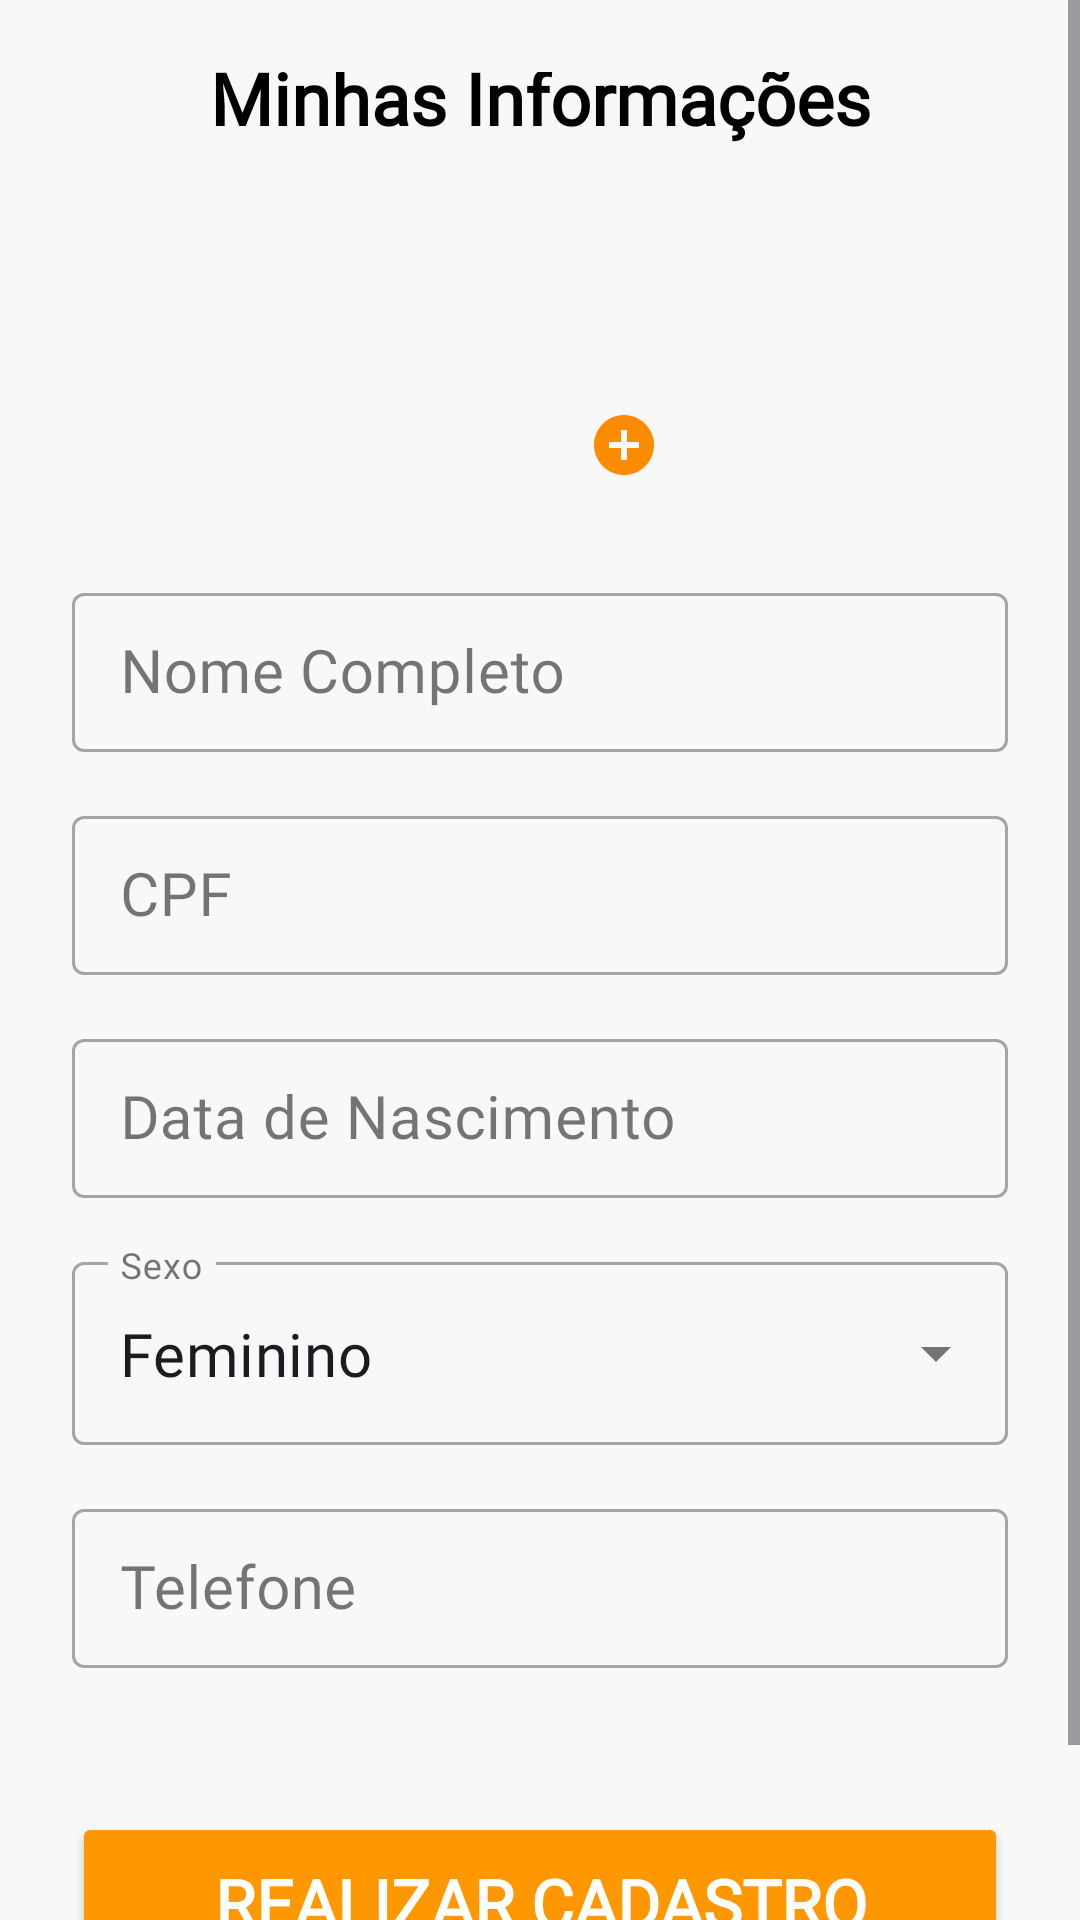

This screen was rendered from an Android layout file. Write that file and the resources it references.
<!-- AndroidManifest.xml: application theme Theme.ProjetoPI -->
<!-- res/layout/fragment_person_info.xml -->
<?xml version="1.0" encoding="utf-8"?>
<ScrollView
    xmlns:android="http://schemas.android.com/apk/res/android"
    xmlns:app="http://schemas.android.com/apk/res-auto"
    xmlns:tools="http://schemas.android.com/tools"
    android:layout_width="match_parent"
    android:layout_height="match_parent"
    android:fillViewport="true"
    tools:context=".ui.auth.PersonInfoFragment"> <androidx.constraintlayout.widget.ConstraintLayout
    android:layout_width="match_parent"
    android:layout_height="wrap_content"
    android:padding="24dp">

    <ImageButton
        android:id="@+id/backButton"
        android:layout_width="wrap_content"
        android:layout_height="wrap_content"
        android:layout_marginStart="-8dp"
        android:background="?attr/selectableItemBackgroundBorderless"
        android:contentDescription="@string/voltar"
        android:padding="8dp"
        android:src="@drawable/arrowback" app:layout_constraintStart_toStartOf="parent"
        app:layout_constraintTop_toTopOf="parent" />

    <TextView
        android:id="@+id/titleText"
        android:layout_width="wrap_content"
        android:layout_height="wrap_content"
        android:text="@string/minhas_informa_es"
        android:textColor="@android:color/black"
        android:textSize="24sp"
        android:fontFamily="@font/afacadbold"
        android:textStyle="bold"
        app:layout_constraintBottom_toBottomOf="@+id/backButton"
        app:layout_constraintEnd_toEndOf="parent"
        app:layout_constraintStart_toStartOf="parent"
        app:layout_constraintTop_toTopOf="@+id/backButton" />

    <androidx.constraintlayout.widget.ConstraintLayout
        android:id="@+id/profileImageContainer"
        android:layout_width="wrap_content"
        android:layout_height="wrap_content"
        android:layout_marginTop="32dp"
        app:layout_constraintEnd_toEndOf="parent"
        app:layout_constraintStart_toStartOf="parent"
        app:layout_constraintTop_toBottomOf="@+id/titleText">

        <ImageView
            android:id="@+id/profileImage"
            android:layout_width="80dp"
            android:layout_height="80dp"
            android:contentDescription="@string/foto_de_perfil"
            android:src="@drawable/ic_person"
            app:layout_constraintBottom_toBottomOf="parent"
            app:layout_constraintEnd_toEndOf="parent"
            app:layout_constraintStart_toStartOf="parent"
            app:layout_constraintTop_toTopOf="parent" />

        <ImageView
            android:id="@+id/cameraIcon"
            android:layout_width="24dp"
            android:layout_height="24dp"
            android:contentDescription="@string/editar_foto"
            android:src="@drawable/ic_add_circle"
            app:layout_constraintBottom_toBottomOf="@+id/profileImage"
            app:layout_constraintEnd_toEndOf="@+id/profileImage" />
    </androidx.constraintlayout.widget.ConstraintLayout>

    <com.google.android.material.textfield.TextInputLayout
        android:id="@+id/inputLayoutNome"
        style="@style/Widget.MaterialComponents.TextInputLayout.OutlinedBox.Dense"
        android:layout_width="0dp"
        android:layout_height="wrap_content"
        android:layout_marginTop="32dp"
        android:hint="@string/nome_completo"
        app:layout_constraintEnd_toEndOf="parent"
        app:layout_constraintStart_toStartOf="parent"
        app:layout_constraintTop_toBottomOf="@id/profileImageContainer">

        <com.google.android.material.textfield.TextInputEditText
            android:id="@+id/editTextNome"
            android:layout_width="match_parent"
            android:layout_height="wrap_content"
            android:inputType="textPersonName|textCapWords"
            android:fontFamily="@font/afacadmedium"
            android:textSize="20sp"
            android:lines="1"/>
    </com.google.android.material.textfield.TextInputLayout>

    <com.google.android.material.textfield.TextInputLayout
        android:id="@+id/inputLayoutCpf"
        style="@style/Widget.MaterialComponents.TextInputLayout.OutlinedBox.Dense"
        android:layout_width="0dp"
        android:layout_height="wrap_content"
        android:layout_marginTop="16dp"
        android:hint="@string/cpf"
        app:layout_constraintEnd_toEndOf="parent"
        app:layout_constraintStart_toStartOf="parent"
        app:layout_constraintTop_toBottomOf="@id/inputLayoutNome">

        <com.google.android.material.textfield.TextInputEditText
            android:id="@+id/editTextCpf"
            android:layout_width="match_parent"
            android:layout_height="wrap_content"
            android:inputType="number"
            android:fontFamily="@font/afacadmedium"
            android:textSize="20sp"
            android:lines="1"/>
    </com.google.android.material.textfield.TextInputLayout>

    <com.google.android.material.textfield.TextInputLayout
        android:id="@+id/inputLayoutDataNasc"
        style="@style/Widget.MaterialComponents.TextInputLayout.OutlinedBox.Dense"
        android:layout_width="0dp"
        android:layout_height="wrap_content"
        android:layout_marginTop="16dp"
        android:hint="@string/data_de_nascimento"
        app:layout_constraintEnd_toEndOf="parent"
        app:layout_constraintStart_toStartOf="parent"
        app:layout_constraintTop_toBottomOf="@id/inputLayoutCpf">

        <com.google.android.material.textfield.TextInputEditText
            android:id="@+id/editTextDataNasc"
            android:layout_width="match_parent"
            android:layout_height="wrap_content"
            android:inputType="date"
            android:fontFamily="@font/afacadmedium"
            android:textSize="20sp"
            android:lines="1"/>
    </com.google.android.material.textfield.TextInputLayout>

    <com.google.android.material.textfield.TextInputLayout
        android:id="@+id/inputLayoutSexo"
        style="@style/Widget.MaterialComponents.TextInputLayout.OutlinedBox.ExposedDropdownMenu"
        android:layout_width="0dp"
        android:layout_height="wrap_content"
        android:layout_marginTop="16dp"
        android:hint="@string/sexo"
        app:layout_constraintEnd_toEndOf="parent"
        app:layout_constraintStart_toStartOf="parent"
        app:layout_constraintTop_toBottomOf="@id/inputLayoutDataNasc">

        <AutoCompleteTextView
            android:id="@+id/autoCompleteSexo"
            android:layout_width="match_parent"
            android:layout_height="wrap_content"
            android:inputType="none"
            android:text="@string/feminino"
            android:fontFamily="@font/afacadmedium"
            android:textSize="20sp"
            tools:ignore="LabelFor" />
    </com.google.android.material.textfield.TextInputLayout>

    <com.google.android.material.textfield.TextInputLayout
        android:id="@+id/inputLayoutTelefone"
        style="@style/Widget.MaterialComponents.TextInputLayout.OutlinedBox.Dense"
        android:layout_width="0dp"
        android:layout_height="wrap_content"
        android:layout_marginTop="16dp"
        android:hint="@string/telefone"
        app:layout_constraintEnd_toEndOf="parent"
        app:layout_constraintStart_toStartOf="parent"
        app:layout_constraintTop_toBottomOf="@id/inputLayoutSexo">

        <com.google.android.material.textfield.TextInputEditText
            android:id="@+id/editTextTelefone"
            android:layout_width="match_parent"
            android:layout_height="wrap_content"
            android:inputType="phone"
            android:fontFamily="@font/afacadmedium"
            android:textSize="20sp"
            android:lines="1"/>
    </com.google.android.material.textfield.TextInputLayout>

    <Button
        android:id="@+id/registerButton"
        android:layout_width="0dp"
        android:layout_height="60dp"
        android:layout_marginTop="48dp"
        android:layout_marginBottom="16dp"
        android:backgroundTint="#FF9800"
        android:text="@string/realizar_cadastro"
        android:textColor="@android:color/white"
        android:fontFamily="@font/afacadbold"
        android:textSize="22sp"
        android:textStyle="bold"
        app:cornerRadius="8dp"
        app:layout_constraintBottom_toBottomOf="parent"
        app:layout_constraintEnd_toEndOf="parent"
        app:layout_constraintStart_toStartOf="parent"
        app:layout_constraintTop_toBottomOf="@id/inputLayoutTelefone"
        app:layout_constraintVertical_bias="1.0" />

    </androidx.constraintlayout.widget.ConstraintLayout>
</ScrollView>
<!-- resources referenced by this layout -->
<resources>
  <!-- drawable ic_add_circle (drawable) -->
  <vector xmlns:android="http://schemas.android.com/apk/res/android" android:height="24dp" android:tint="#FE8C00" android:viewportHeight="24" android:viewportWidth="24" android:width="24dp">
        
      <path android:fillColor="@android:color/white" android:pathData="M12,2C6.48,2 2,6.48 2,12s4.48,10 10,10 10,-4.48 10,-10S17.52,2 12,2zM17,13h-4v4h-2v-4L7,13v-2h4L11,7h2v4h4v2z"/>
      
  </vector>
  <string name="cpf">CPF</string>
  <string name="data_de_nascimento">Data de Nascimento</string>
  <string name="editar_foto">Editar Foto</string>
  <string name="feminino">Feminino</string>
  <string name="foto_de_perfil">Foto de Perfil</string>
  <string name="minhas_informa_es">Minhas Informações</string>
  <string name="nome_completo">Nome Completo</string>
  <string name="realizar_cadastro">Realizar Cadastro</string>
  <string name="sexo">Sexo</string>
  <string name="telefone">Telefone</string>
  <string name="voltar">Voltar</string>
  <style name="Theme.ProjetoPI" parent="Base.Theme.ProjetoPI" />
  <style name="Base.Theme.ProjetoPI" parent="Theme.Material3.DayNight.NoActionBar">
          <item name="android:windowBackground">@color/gray</item>
      </style>
  <color name="gray">#F8F8F8</color>
</resources>
